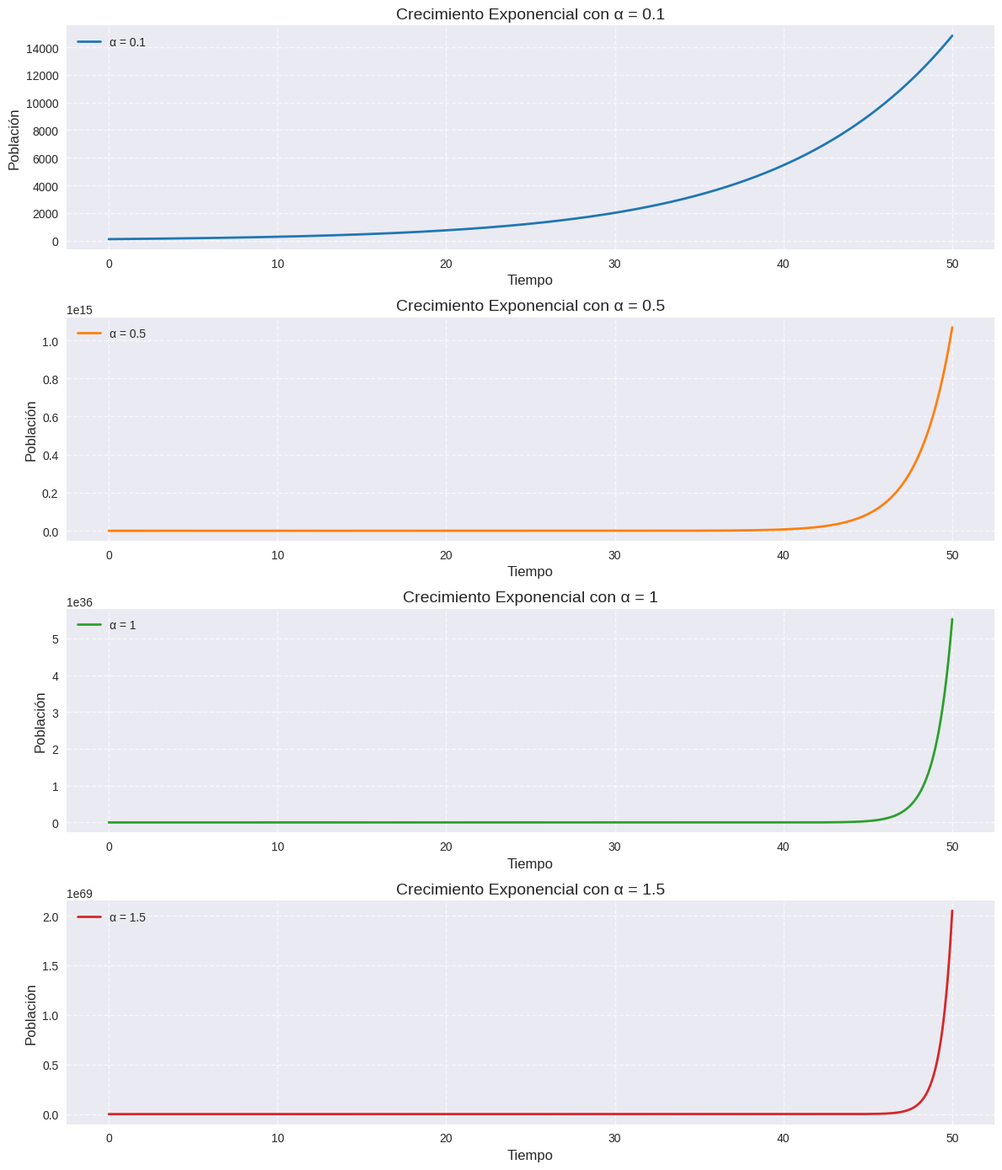

The matplotlib source for this figure:
from matplotlib import pyplot as pl
import numpy as np

class ExpGrowth:
  
  def __init__(self, p0, alphas, t):
    self.current = p0 # initial population
    self.alpha = None # growth rate
    self.population = []
    
    self.time = t
    self.dt = 0.0001 # time step
    self.time_steps = []
    
    # Configuración del estilo
    pl.style.use('seaborn-v0_8')
    colors = ['#1f77b4', '#ff7f0e', '#2ca02c', '#d62728']
    fig = pl.figure(figsize=(12, 14))
    
    for i, alpha in enumerate(alphas):
      self.initialize()
      self.alpha = alpha
      
      while self.time_steps[-1] < self.time:
        self.update()
        self.observe()

      ax = pl.subplot(len(alphas), 1, i + 1)
      pl.plot(self.time_steps, self.population, color=colors[i], linewidth=2, 
              label=f'α = {alpha}')
      
      pl.xlabel('Tiempo', fontsize=12)
      pl.ylabel('Población', fontsize=12)
      pl.title(f'Crecimiento Exponencial con α = {alpha}', fontsize=14)
      pl.legend(fontsize=10)
      pl.grid(True, linestyle='--', alpha=0.7)
      
      # Ajustar los márgenes
      pl.tight_layout()
      
    pl.show()

  def initialize(self):
    self.population = [self.current]
    self.time_steps = [0]

  def update(self):
    prev_population = self.population[-1]
    self.current = prev_population + self.alpha * prev_population * self.dt

  def observe(self):
    self.population.append(self.current)
    self.time_steps.append(self.time_steps[-1] + self.dt)
      
ExpGrowth(100, [0.1, 0.5, 1, 1.5], 50)
